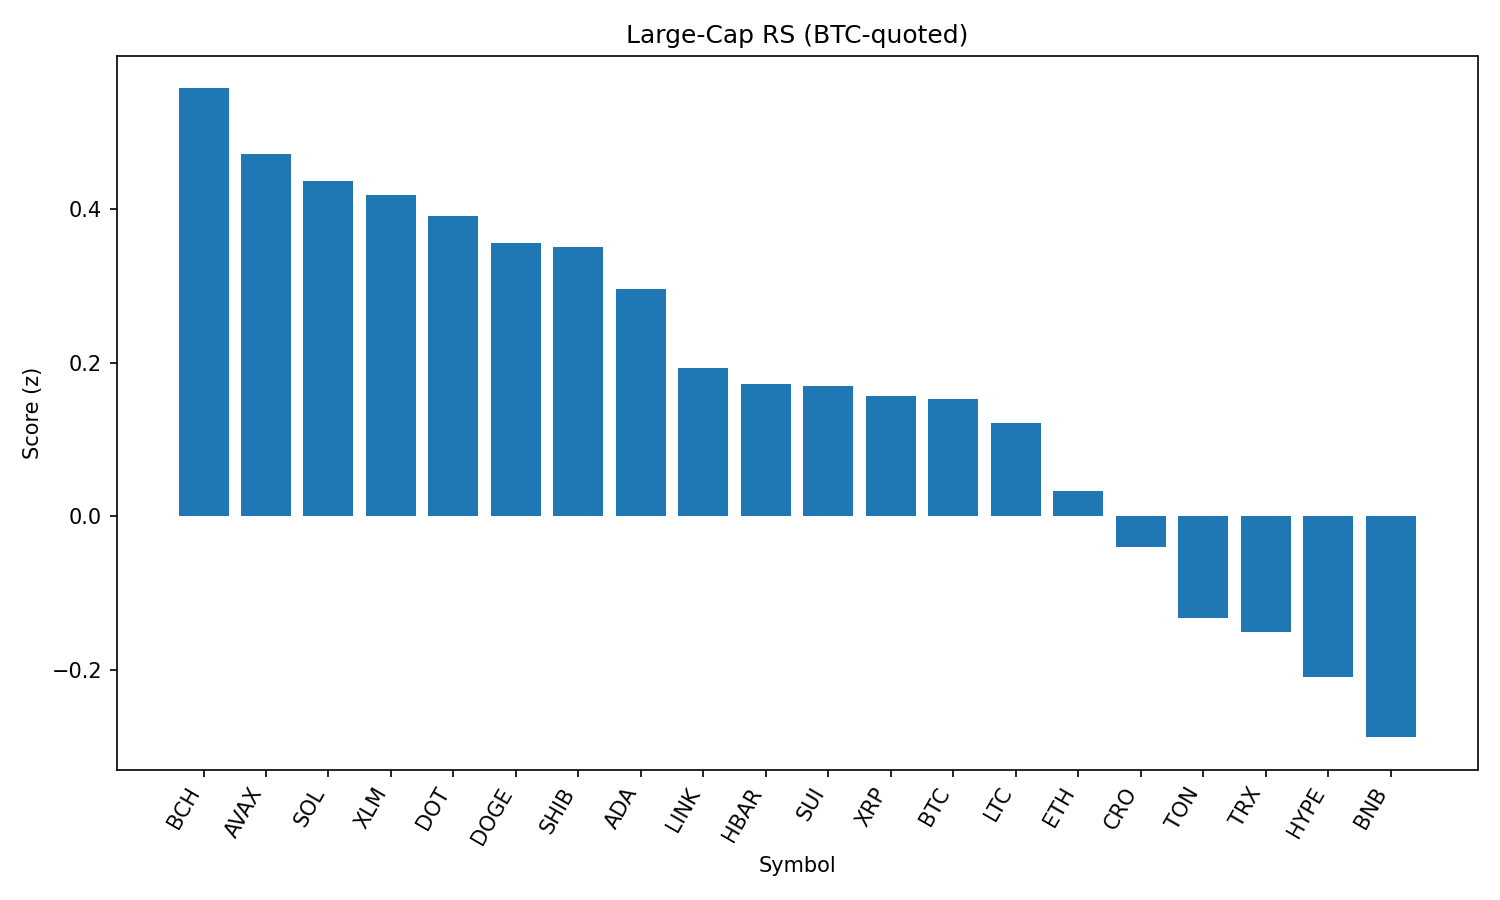

The data file committed next to this chart (first rows):
rank, name, symbol, price_btc, price_usd, pct_1h_btc, pct_24h_btc, pct_7d_btc, market_cap_rank, market_cap_usd, volume_usd, score
1, Bitcoin Cash, BCH, 0.005127, 564.8, 0.3998, 3.055, 3.211, 21, 11252614562, 273100784, 0.5568
2, Avalanche, AVAX, 0.0002148, 23.66, 0.7608, -0.106, 0.5649, 22, 9993332318, 709661190, 0.4717
3, Solana, SOL, 0.001836, 202.3, 0.5561, -0.2745, 6.995, 6, 109453234462, 6935602439, 0.4364
4, Stellar, XLM, 3.28e-06, 0.3612, 0.5747, 1.48, -7.386, 20, 11337582880, 353718647, 0.4183
5, Polkadot, DOT, 3.423e-05, 3.77, 0.6306, -0.1526, -0.6936, 35, 5747044822, 336308478, 0.3902
6, Dogecoin, DOGE, 1.94e-06, 0.2133, 0.6016, -0.7451, 1.253, 9, 32160635633, 2587825661, 0.3557
7, Shiba Inu, SHIB, 1.11105e-10, 1.224e-05, 0.5447, -0.3128, 0.7455, 30, 7211537756, 269454959, 0.3499
8, Cardano, ADA, 7.41e-06, 0.816, 0.6706, -1.36, -3.306, 11, 29789590026, 1763146505, 0.2959
9, Chainlink, LINK, 0.0002094, 23.07, 0.5345, -2.011, -1.905, 13, 15648828507, 1270852547, 0.1923
10, Hedera, HBAR, 1.97e-06, 0.2173, 0.4825, -1.11, -7.917, 24, 9229278522, 277033417, 0.1719
11, Sui, SUI, 2.971e-05, 3.27, 0.1468, 0.4459, -3.434, 19, 11688545794, 1241377570, 0.17
12, XRP, XRP, 2.536e-05, 2.79, 0.2072, -0.3375, -3.355, 4, 166178136352, 7488929020, 0.156
13, Bitcoin, BTC, 1.0, 110148, 0.0, 0.0, 0.0, 1, 2193739345625, 43393106768, 0.152
14, Litecoin, LTC, 0.0009997, 110.1, 0.0903, -0.2559, -0.09606, 27, 8396521711, 533617499, 0.1211
15, Ethereum, ETH, 0.03965, 4367, 0.2069, -2.705, -1.446, 2, 527415978504, 31320303585, 0.03268
16, Cronos, CRO, 2.38e-06, 0.2621, -0.3424, -8.569, 67.59, 26, 8824791067, 216055436, -0.04048
17, Toncoin, TON, 2.848e-05, 3.14, -0.2118, -1.516, -0.9307, 29, 8064985095, 145850171, -0.1328
18, TRON, TRX, 3.08e-06, 0.3393, -0.165, -2.056, -1.153, 10, 32115348303, 860845692, -0.151
19, Hyperliquid, HYPE, 0.0003978, 43.82, -0.03269, -3.745, -0.682, 17, 11898008393, 359197316, -0.2091
20, BNB, BNB, 0.007732, 851.7, -0.3805, -2.694, 0.4982, 5, 118565783571, 1592136515, -0.2877
21, World Liberty Financial, WLFI, 2.06e-06, 0.227, -4.193, -20.34, 0.0, 32, 6244870720, 2598089142, -3.51
